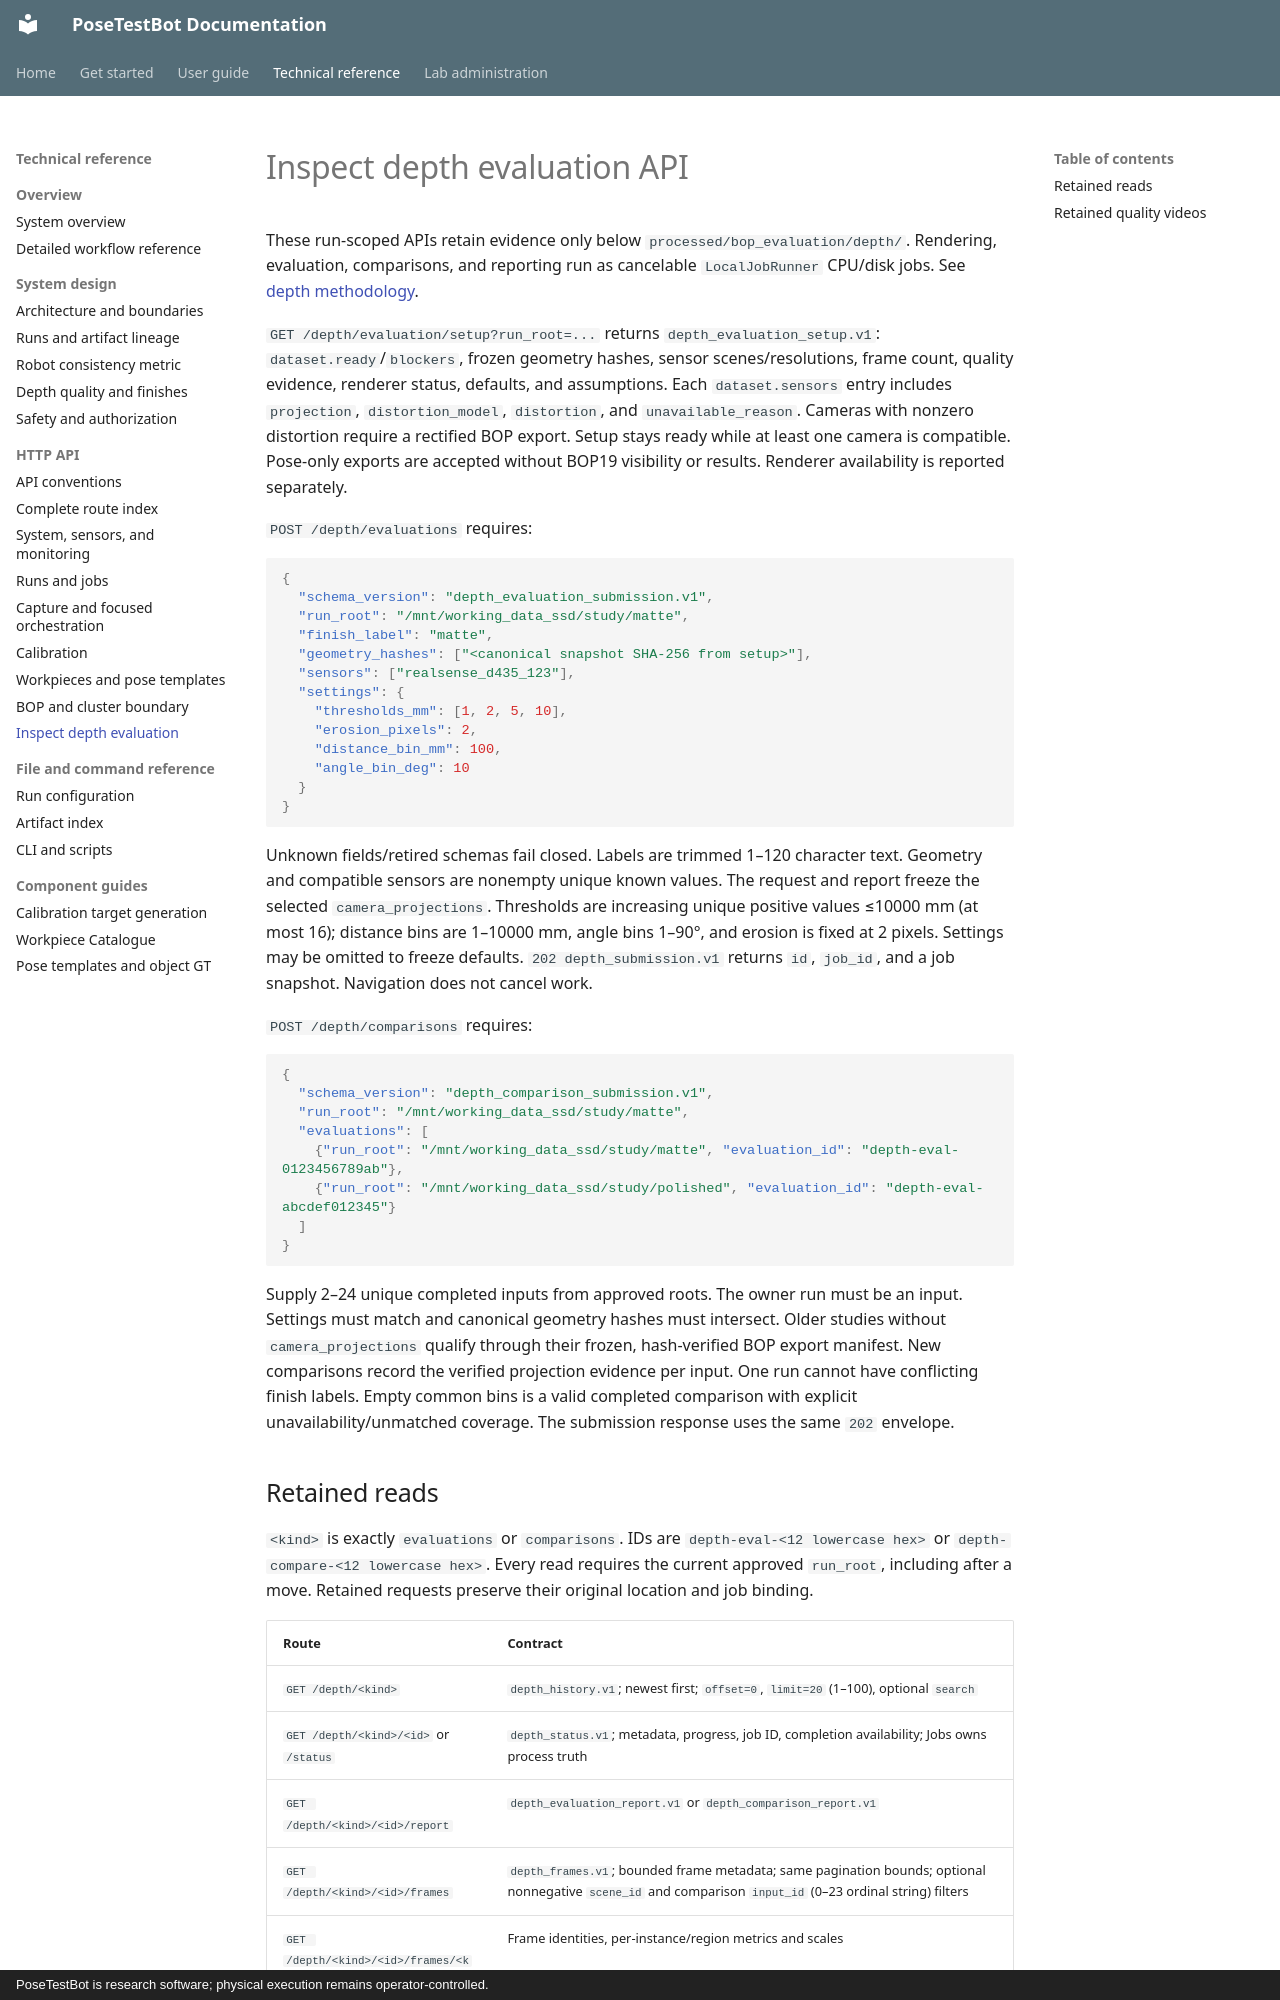

repository: match-cow/posetestbot · page: reference/api/depth-evaluation/index.html · generator: mkdocs · copyright: PoseTestBot is research software; physical execution remains operator-controlled.

# Inspect depth evaluation API

These run-scoped APIs retain evidence only below
`processed/bop_evaluation/depth/`. Rendering, evaluation, comparisons, and
reporting run as cancelable `LocalJobRunner` CPU/disk jobs. See
[depth methodology](../../concepts/depth-evaluation.md).

`GET /depth/evaluation/setup?run_root=...` returns
`depth_evaluation_setup.v1`: `dataset.ready`/`blockers`, frozen geometry hashes,
sensor scenes/resolutions, frame count, quality evidence, renderer status,
defaults, and assumptions. Each `dataset.sensors` entry includes `projection`,
`distortion_model`, `distortion`, and `unavailable_reason`. Cameras with nonzero
distortion require a rectified BOP export. Setup stays ready while at least one
camera is compatible. Pose-only exports are accepted without BOP19 visibility
or results. Renderer availability is reported separately.

`POST /depth/evaluations` requires:

```json
{
  "schema_version": "depth_evaluation_submission.v1",
  "run_root": "/mnt/working_data_ssd/study/matte",
  "finish_label": "matte",
  "geometry_hashes": ["<canonical snapshot SHA-256 from setup>"],
  "sensors": ["realsense_d435_123"],
  "settings": {
    "thresholds_mm": [1, 2, 5, 10],
    "erosion_pixels": 2,
    "distance_bin_mm": 100,
    "angle_bin_deg": 10
  }
}
```

Unknown fields/retired schemas fail closed. Labels are trimmed 1–120 character
text. Geometry and compatible sensors are nonempty unique known values. The
request and report freeze the selected `camera_projections`. Thresholds are
increasing unique positive values ≤10000 mm (at most 16); distance bins are
1–10000 mm, angle bins 1–90°, and erosion is fixed at 2 pixels. Settings may be
omitted to freeze defaults. `202 depth_submission.v1` returns `id`, `job_id`,
and a job snapshot. Navigation does not cancel work.

`POST /depth/comparisons` requires:

```json
{
  "schema_version": "depth_comparison_submission.v1",
  "run_root": "/mnt/working_data_ssd/study/matte",
  "evaluations": [
    {"run_root": "/mnt/working_data_ssd/study/matte", "evaluation_id": "depth-eval-0123456789ab"},
    {"run_root": "/mnt/working_data_ssd/study/polished", "evaluation_id": "depth-eval-abcdef012345"}
  ]
}
```

Supply 2–24 unique completed inputs from approved roots. The owner run must be
an input. Settings must match and canonical geometry hashes must intersect.
Older studies without `camera_projections` qualify through their frozen,
hash-verified BOP export manifest. New comparisons record the verified
projection evidence per input.
One run cannot have conflicting finish labels. Empty common bins is a valid
completed comparison with explicit unavailability/unmatched coverage. The
submission response uses the same `202` envelope.
